Photos from the image-classification dataset "spectrograms_stft_5s_grayscale" in the GitHub repository MalakarEresh/Parkinson-Detection-. Its 2 classes are: healthy, parkinson.

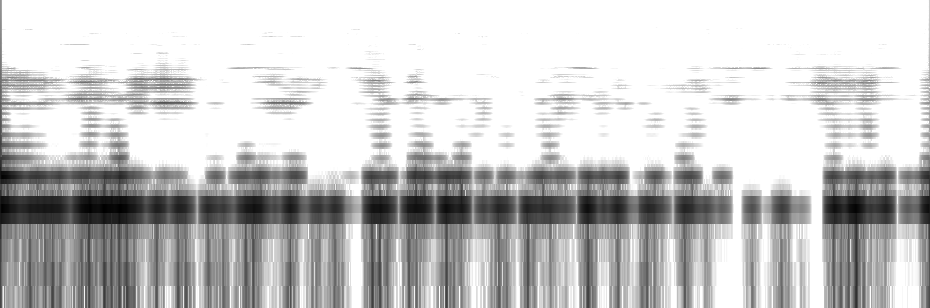
Label: parkinson

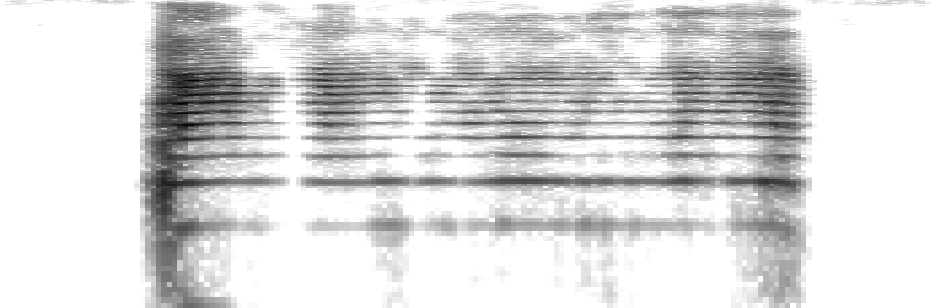
Label: healthy

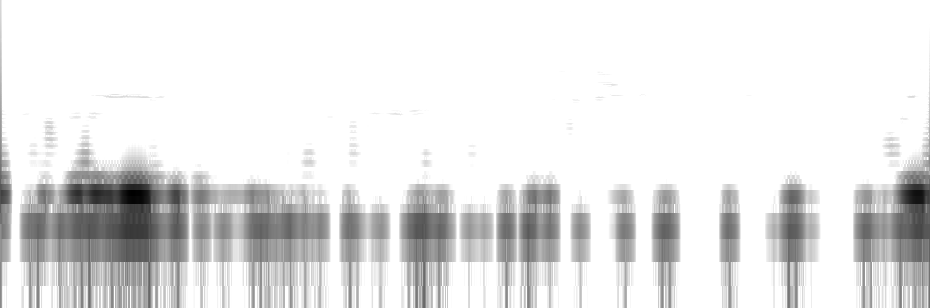
Label: healthy

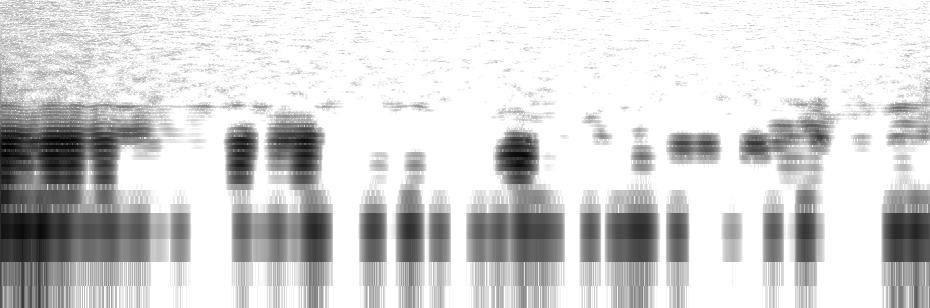
Label: parkinson

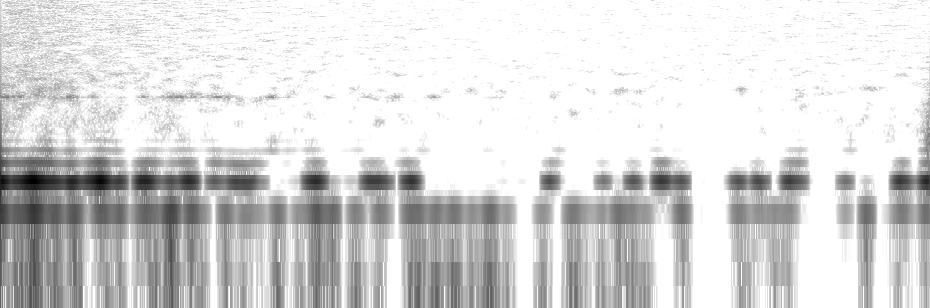
Label: healthy

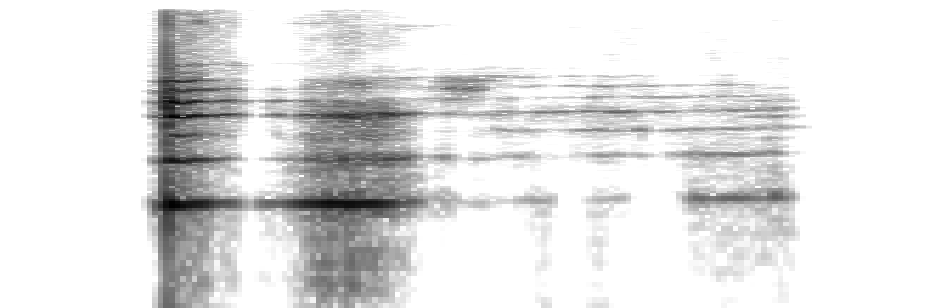
Label: parkinson
